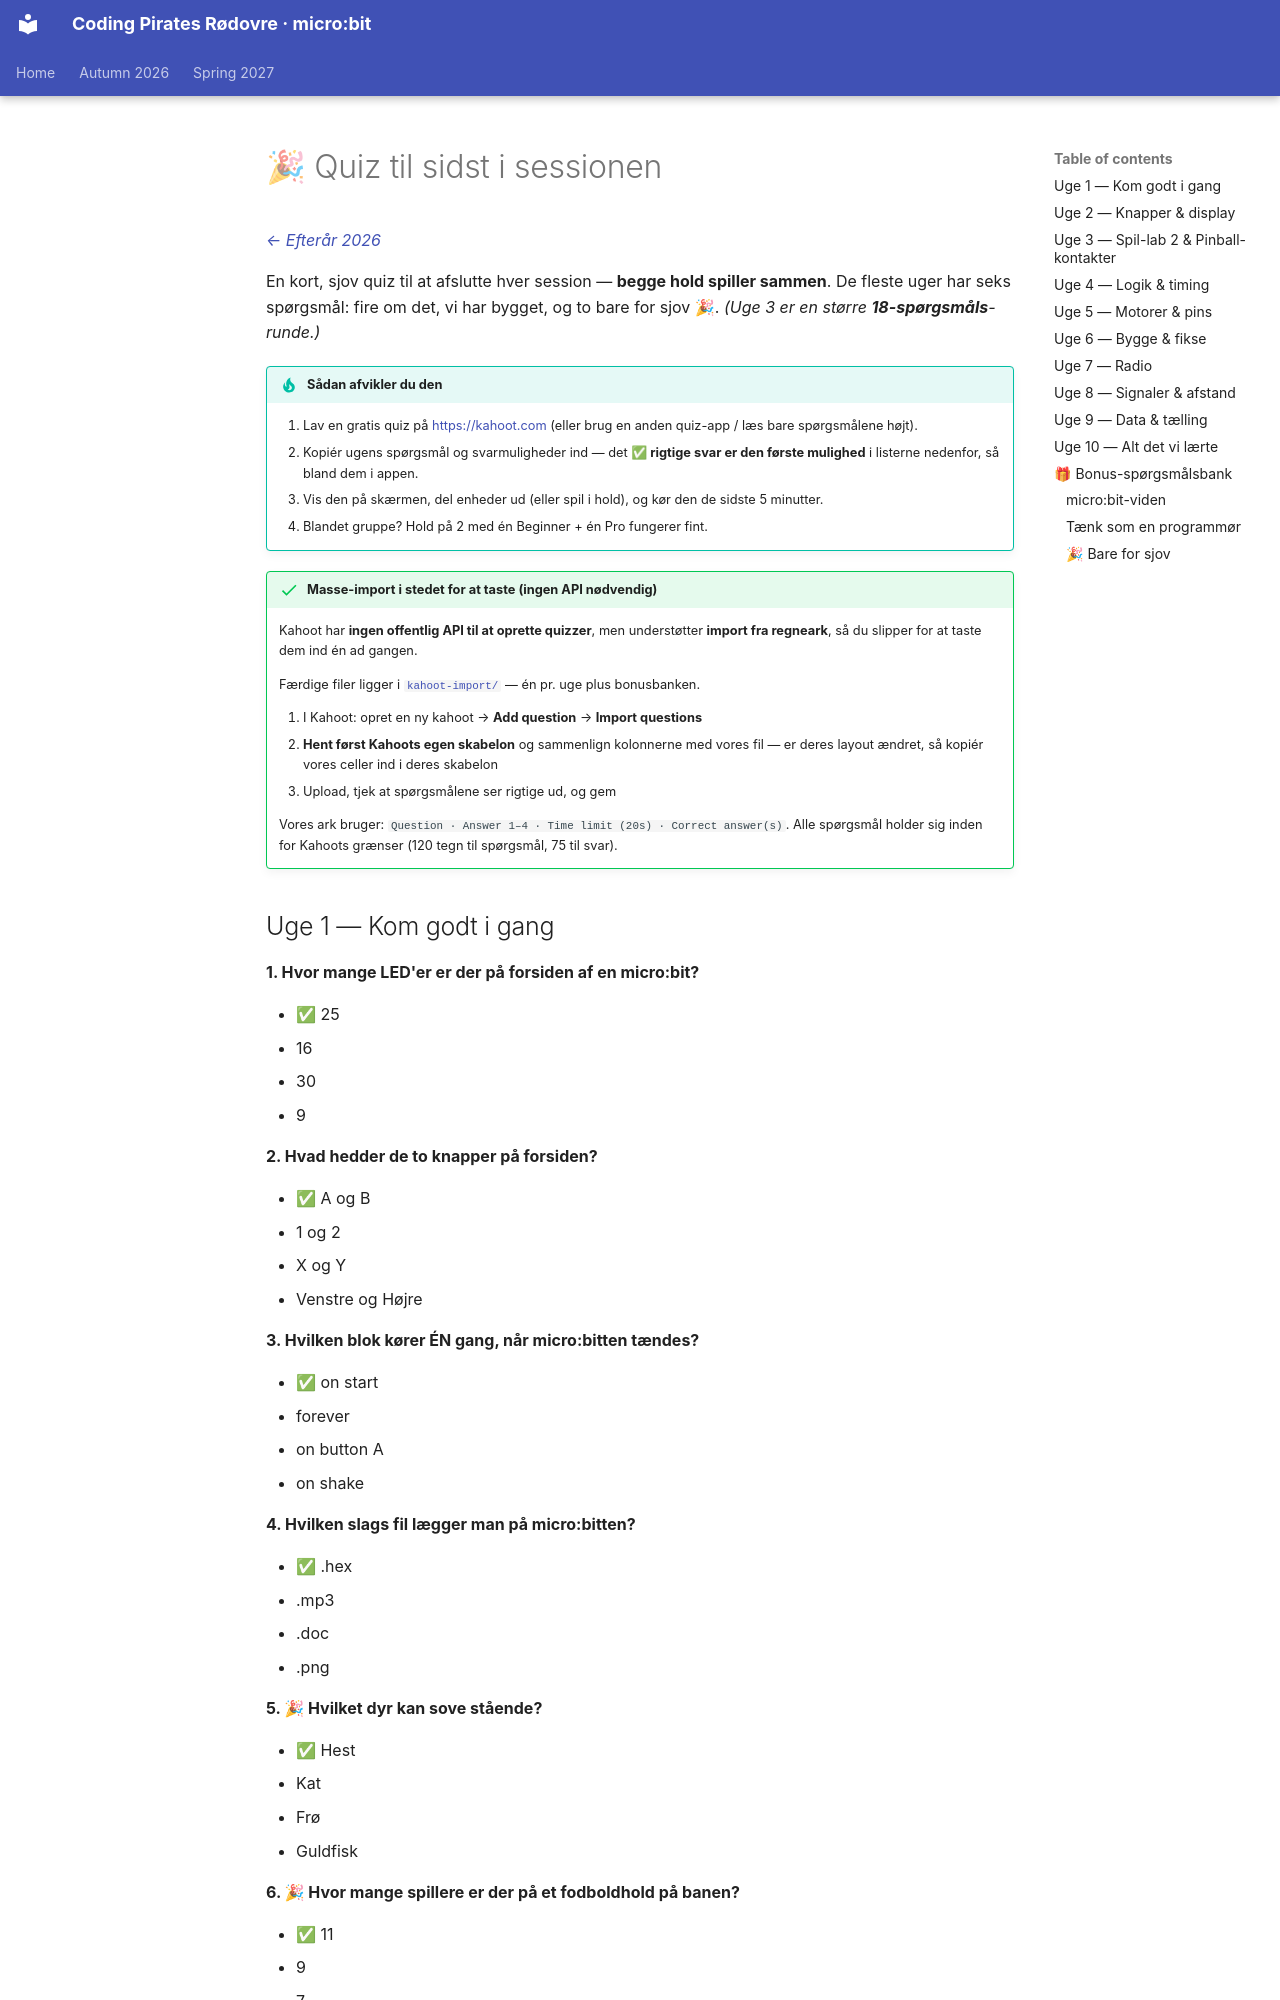

repository: itsgauravsaxena/cpr-microbit · page: autumn-2026/quiz/README.da/index.html · generator: mkdocs

# 🎉 Quiz til sidst i sessionen

_[← Efterår 2026](../README.md)_

En kort, sjov quiz til at afslutte hver session — **begge hold spiller sammen**. De fleste uger har seks spørgsmål: fire om det, vi har bygget, og to bare for sjov 🎉. *(Uge 3 er en større **18-spørgsmåls**-runde.)*

!!! tip "Sådan afvikler du den"
    1. Lav en gratis quiz på <https://kahoot.com> (eller brug en anden quiz-app / læs bare spørgsmålene højt).
    2. Kopiér ugens spørgsmål og svarmuligheder ind — det **✅ rigtige svar er den første mulighed** i listerne nedenfor, så bland dem i appen.
    3. Vis den på skærmen, del enheder ud (eller spil i hold), og kør den de sidste 5 minutter.
    4. Blandet gruppe? Hold på 2 med én Beginner + én Pro fungerer fint.

!!! success "Masse-import i stedet for at taste (ingen API nødvendig)"
    Kahoot har **ingen offentlig API til at oprette quizzer**, men understøtter **import fra regneark**, så du slipper for at taste dem ind én ad gangen.

    Færdige filer ligger i [`kahoot-import/`](https://github.com/itsgauravsaxena/cpr-microbit/tree/main/microbit-program/autumn-2026/quiz/kahoot-import) — én pr. uge plus bonusbanken.
